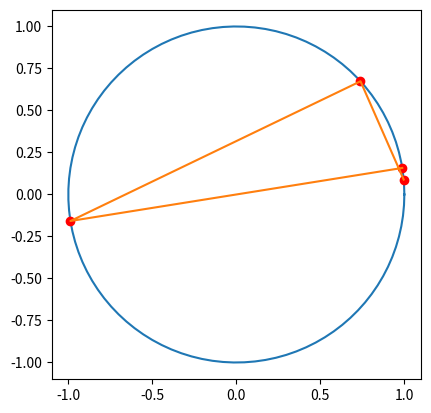

Python code for this plot:
#This script is to try visulaise the problem.
import matplotlib.pyplot as plt
import numpy as np
from random import random

n=4 #Set n

def point():
    #Generates a random point on the circle
    theta = random() * 2 * np.pi
    return np.cos(theta), np.sin(theta)

#Generate random points
randomPoint_1=point()
randomPoint_2=point()
randomPoint_3=point()
randomPoint_4=point()

#Generate points on circle
theta = np.linspace(0, 2*np.pi, 100)
r = np.sqrt(1.0)

#Generate Circle
x1 = r*np.cos(theta)
x2 = r*np.sin(theta)

#Rename random points
x3 = (randomPoint_1[0],randomPoint_1[1])
x4 = (randomPoint_2[0],randomPoint_2[1])
x5 = (randomPoint_3[0],randomPoint_3[1])
x6 = (randomPoint_4[0],randomPoint_4[1])

fig, ax = plt.subplots(1)

#Plot Circle
ax.plot(x1, x2) 

#Plot random Points
ax.plot(x3[0],x3[1],marker='o',color='red')
ax.plot(x4[0],x4[1],marker='o',color='red')
ax.plot(x5[0],x5[1],marker='o',color='red')
ax.plot(x6[0],x6[1],marker='o',color='red')

#Plot lines conecting random points
ax.plot([x3[0],x4[0],x5[0],x6[0]],[x3[1],x4[1],x5[1],x6[1]])

ax.set_aspect(1)

plt.show()